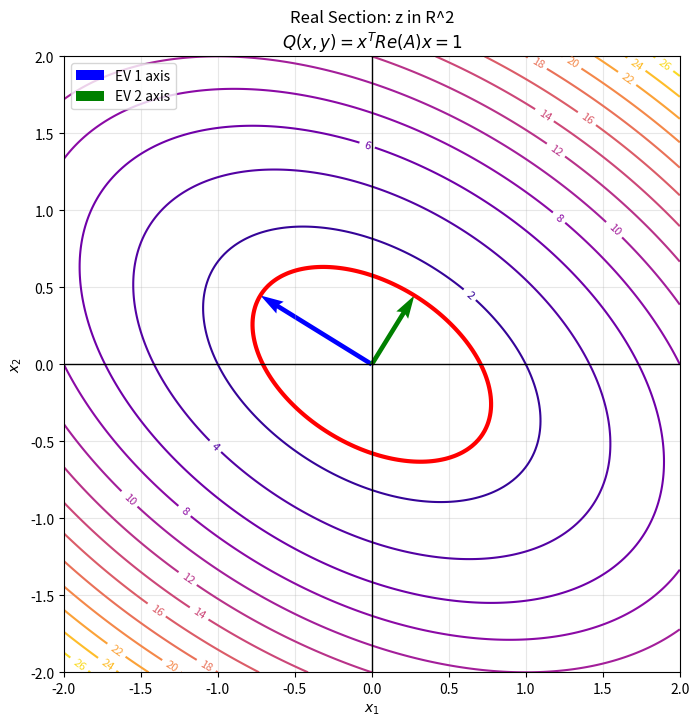

Write the Python code that produced this figure.
import numpy as np

# Inner product on a real vector space
x = np.array([1, 2, 3])
y = np.array([4, 5, 6])

# Standard inner product (two equivalent ways)
inner_product1 = np.dot(x, y)
inner_product2 = x @ y  # using the @ operator

print(f"Inner product of real vectors: {inner_product1}")  # output: 32

# Inner product on a complex vector space
z1 = np.array([1+2j, 3-1j, 0+1j])
z2 = np.array([2-1j, 1+1j, 3-2j])

# ⚠️ A common mistake
wrong_inner = np.dot(z1, z2)  # (10+8j) - wrong!
print(f"Wrong method np.dot(): {wrong_inner}")

# ✅ The correct method
correct_inner = np.vdot(z1, z2)  # -4j - correct!
print(f"Correct method np.vdot(): {correct_inner}")

# Verify positive definiteness: ⟨z1|z1⟩ must be a nonnegative real number
self_inner = np.vdot(z1, z1)
print(f"⟨z1|z1⟩ = {self_inner.real} ≥ 0")  # 16.0

# Check by hand
manual_result = np.conj(z1) @ z2
print(f"Manual computation check: {manual_result}")  # output: -4j

import numpy as np
import scipy.linalg as sclinalg

def gram_schmidt(vectors, rtol=None, atol=0.0):
    """MGS; input has shape (n, d), and each row is one vector.
    The tolerance is set from the largest vector norm in the input. Raises an explicit error on numerical degeneracy;
    this is a test of linear independence up to a tolerance, not the exact algebraic rank.
    """
    vectors = np.asarray(vectors)
    if vectors.ndim != 2:
        raise ValueError("vectors must be a two-dimensional array")
    n, d = vectors.shape
    dtype = np.result_type(vectors.dtype, np.float64)
    if n == 0:
        return np.empty((0, d), dtype=dtype)
    vectors = vectors.astype(dtype)
    if rtol is None:
        rtol = max(n, d) * np.finfo(float).eps
    if rtol < 0 or atol < 0:
        raise ValueError("tolerances must not be negative")
    threshold = atol + rtol * np.max(np.linalg.norm(vectors, axis=1))
    basis = []
    for v in vectors:
        w = v.copy()
        for q in basis:
            w -= np.vdot(q, w) * q
        norm = np.linalg.norm(w)
        if norm <= threshold:
            raise ValueError("input is numerically degenerate at the given tolerance; adjust the tolerance or use a rank-revealing decomposition")
        basis.append(w / norm)
    return np.asarray(basis).reshape(-1, d)

# Test: complex vectors
vectors = np.array([
    [1, 1j],
    [1+1j, 2]
])

orthonormal_basis = gram_schmidt(vectors)
print("Orthonormal basis:")
print(orthonormal_basis)

# Orthogonality check (using the conjugate transpose)
gram_matrix = orthonormal_basis @ orthonormal_basis.conj().T
print("\nOrthogonality check (Gram matrix):")
print(np.round(gram_matrix, 10))



# Compare with SciPy QR
Q, R = sclinalg.qr(vectors.T)
print("\nResult of the SciPy QR function:")
print(Q.T)

# Compare with NumPy's built-in QR
Q, R = np.linalg.qr(vectors.T)
print("\nResult of the NumPy QR function:")
print(Q.T)

# Compare with SciPy orth, which uses the singular value decomposition. The basis it returns is ordered by the distribution of "variance" or "energy" and usually does not line up with the directions of the original vectors at all.
scipy_orth = sclinalg.orth(vectors.T)
print("\nResult of the SciPy orth function, with an orthogonality check:")
print(scipy_orth.T)
gram_matrix = scipy_orth.conj().T @ scipy_orth
print(np.round(gram_matrix, 10))


import numpy as np

np.set_printoptions(precision=4, suppress=True, linewidth=100)

def print_header(title):
    print("=" * 60)
    print(f"  {title}")
    print("=" * 60)

def print_step(step, desc):
    print(f"\n▶ Step {step}: {desc}")
    print("-" * 40)

def compare_print(label, actual, expected_desc):
    print(f"\n[{label}]")
    print(f"  Computed value:\n{actual}")
    print(f"  Expected value: {expected_desc}")

# ============================================================
print_header("Example 9.3.1a | Spectral Decomposition of a Real Symmetric Matrix  A = PΛP^T")
# ============================================================

# --- Step 1 ---
print_step(1, "Define the symmetric matrix A")
A = np.array([[4, 1],
              [1, 4]], dtype=float)
print(A)

# --- Step 2 ---
print_step(2, "Compute the eigenvalues and eigenvectors (eigh guarantees real output)")
eigenvalues, P = np.linalg.eigh(A)
idx = np.argsort(eigenvalues)[::-1]   # descending order: λ₀ ≥ λ₁
eigenvalues = eigenvalues[idx]
P = P[:, idx]
print(f"  Eigenvalues Λ = diag({eigenvalues})")
print(f"  Expected from the text: λ₀ = 5,  λ₁ = 3  ✓")
print(f"\n  Orthogonal matrix P (columns = normalized eigenvectors):")
print(P)
print(f"  Expected from the text: q₀ = (1, 1)/√2,  q₁ = (-1, 1)/√2")

# --- Step 3 ---
print_step(3, "Verify that P is orthogonal: P^T P = I")
compare_print("P^T P", np.round(P.T @ P, 10), "the identity matrix I")

# --- Step 4 ---
print_step(4, "Reconstruct from the spectral decomposition: A_rec = P Λ P^T")
A_rec = P @ np.diag(eigenvalues) @ P.T
compare_print("A_rec = PΛP^T", A_rec,
              "the original matrix A =\n  [[4. 1.]\n   [1. 4.]]")
print(f"\n  Maximum reconstruction error: {np.max(np.abs(A - A_rec)):.2e}")

# --- Step 5 ---
print_step(5, "Outer-product expansion: A = λ₀ q₀q₀^T + λ₁ q₁q₁^T")
term0 = eigenvalues[0] * np.outer(P[:, 0], P[:, 0])
term1 = eigenvalues[1] * np.outer(P[:, 1], P[:, 1])
print(f"  λ₀·q₀q₀^T =\n{term0}")
print(f"  λ₁·q₁q₁^T =\n{term1}")
print(f"  Sum =\n{np.round(term0 + term1, 10)}")

# ============================================================
print_header("Example 9.3.1b | Spectral Decomposition of a Hermitian Matrix  A = UΛU*")
# ============================================================

# --- Step 1 ---
print_step(1, "Define the Hermitian matrix A and verify A = A*")
A_h = np.array([[ 2,  1j],
                [-1j,  2]], dtype=complex)
print(A_h)
print(f"  A = A*: {np.allclose(A_h, A_h.conj().T)}")

# --- Step 2 ---
print_step(2, "Compute the eigenvalues and eigenvectors (eigh guarantees real eigenvalues)")
eigenvalues_h, U = np.linalg.eigh(A_h)
idx = np.argsort(eigenvalues_h)[::-1]   # descending order: λ₀ ≥ λ₁
eigenvalues_h = eigenvalues_h[idx]
U = U[:, idx]
print(f"  Eigenvalues (all real): {eigenvalues_h}")
print(f"  Expected from the text: λ₀ = 3,  λ₁ = 1  ✓")
print(f"\n  Unitary matrix U (columns = normalized eigenvectors):")
print(U)
print(f"  Expected from the text, ordered by λ=3,1: u₀ = (1, -i)/√2, u₁ = (1, i)/√2; eigh returns ascending order and may give different phases")

# --- Step 3 ---
print_step(3, "Verify that U is unitary: U*U = I")
compare_print("U*U", np.round(U.conj().T @ U, 10), "the identity matrix I")

# --- Step 4 ---
print_step(4, "Reconstruct from the spectral decomposition: A_rec = U Λ U*")
A_rec_h = U @ np.diag(eigenvalues_h) @ U.conj().T
compare_print("A_rec = UΛU*", A_rec_h, "the original matrix A_h")
print(f"\n  Maximum reconstruction error: {np.max(np.abs(A_h - A_rec_h)):.2e}")

# --- Step 5 ---
print_step(5, "Verify that eigenvectors for different eigenvalues are orthogonal: ⟨u₀|u₁⟩ = u₀*·u₁")
inner = np.vdot(U[:, 0], U[:, 1])
print(f"  ⟨u₀|u₁⟩ = {inner:.2e}  (should be 0, by property 2 of the theorem)")



import numpy as np
from scipy.linalg import cholesky

# Define the Hermitian matrix A
A = np.array([[3, 2-1j],
              [2+1j, 4]], dtype=complex)

print("Original matrix A:")
print(A)
print()

# Verify the Hermitian property
print("Hermitian property check (A = A^*):", np.allclose(A, A.conj().T))
print()

# Compute the eigenvalues
eigenvalues = np.linalg.eigvalsh(A)
print("Eigenvalues:")
print(f"λ₀ ≈ {eigenvalues[0]:.2f}  (theoretical value: (7-√21)/2 ≈ 1.21)")
print(f"λ₁ ≈ {eigenvalues[1]:.2f}  (theoretical value: (7+√21)/2 ≈ 5.79)")
print(f"All eigenvalues are positive: {np.all(eigenvalues > 0)} → the matrix is positive definite")
print()

# Cholesky decomposition
L = cholesky(A, lower=True)
print("Cholesky factor L:")
print(L)
print()

# Verify LL^* = A
print("Verify LL^* = A:")
A_reconstructed = L @ L.conj().T
print("Reconstructed matrix:")
print(A_reconstructed)
print(f"Maximum error: {np.max(np.abs(A - A_reconstructed)):.2e}")

import numpy as np

np.set_printoptions(precision=4, suppress=True, linewidth=100)

def print_header(title):
    print("=" * 60)
    print(f"  {title}")
    print("=" * 60)

def print_step(step, desc):
    print(f"\n▶ Step {step}: {desc}")
    print("-" * 40)

# ============================================================
print_header("Example 9.4.1 | Determining the Definiteness of a Quadratic Form")
# ============================================================

# --- Step 1 ---
print_step(1, "Read off the symmetric matrix A from the coefficients of the quadratic form")
# Q(x,y,z) = 2x² + 3y² + 4z² - 2xy + 4xz - 6yz
# Off-diagonal terms are halved to symmetrize: a_ij = a_ji = coefficient/2
A = np.array([[ 2, -1,  2],
              [-1,  3, -3],
              [ 2, -3,  4]], dtype=float)
print(A)
print(f"  Symmetry check A = A^T: {np.allclose(A, A.T)}")

# --- Step 2 ---
print_step(2, "Check the value of the quadratic form at a specific vector")
x = np.array([1, 1, 1], dtype=float)
Q_val = x @ A @ x
print(f"  Q(1,1,1) = x^T Ax = {Q_val}")
print(f"  Hand check: 2+3+4−2+4−6 = {2+3+4-2+4-6}  ✓")

# --- Step 3 ---
print_step(3, "Compute the eigenvalues (eigh guarantees real output, in ascending order)")
eigenvalues = np.linalg.eigvalsh(A)
print(f"  λ₀ ≈ {eigenvalues[0]:.4f}")
print(f"  λ₁ ≈ {eigenvalues[1]:.4f}")
print(f"  λ₂ ≈ {eigenvalues[2]:.4f}")

# --- Step 4 ---
print_step(4, "Determine the definiteness")
is_pd = bool(np.all(eigenvalues > 0))
print(f"  All eigenvalues > 0: {is_pd}")
print(f"  → the quadratic form is positive definite  ✓")

# ==================== Visualizing the quadratic form of a Hermitian matrix ====================
import numpy as np
import matplotlib.pyplot as plt


# Create a 2×2 Hermitian matrix
A_hermitian = np.array([
[2,1+1j],[1-1j,3]
], dtype=complex)

print("\n" + "=" * 50)
print("Hermitian matrix example (complex case)")
print("=" * 50)

# Verify the Hermitian property: A = A^†
is_hermitian = np.allclose(A_hermitian, A_hermitian.conj().T)
print(f"Is the matrix Hermitian: {is_hermitian}")
print("\nOriginal matrix A:")
print(A_hermitian)

# Compute the eigenvalues and eigenvectors
# For symmetric matrices, `eigh` is more efficient and more accurate than `eig`, and returns the eigenvalues in ascending order.
eigenvalues_herm, eigenvectors_herm = np.linalg.eigh(A_hermitian)
print("\nEigenvalues (note: the eigenvalues of a Hermitian matrix must be real):")
print(eigenvalues_herm)
print(f"Imaginary parts of the eigenvalues (should be close to zero): {np.max(np.abs(eigenvalues_herm.imag)):.2e}")

print("\nEigenvector matrix (complex vectors):")
print(eigenvectors_herm)

# Verify that the eigenvectors are unitary (using the conjugate transpose for complex vectors)
unitarity_check = eigenvectors_herm.conj().T @ eigenvectors_herm
print("\nInner-product matrix of the eigenvectors Q^† Q (should be the identity matrix):")
print(np.round(unitarity_check, 10))

# Verify the eigendecomposition: A = Q Λ Q^†
A_herm_reconstructed = eigenvectors_herm @ np.diag(eigenvalues_herm) @ eigenvectors_herm.conj().T
reconstruction_error_herm = np.linalg.norm(A_hermitian - A_herm_reconstructed)
print(f"\nReconstruction error ||A - QΛQ^†||: {reconstruction_error_herm:.2e}")

# Check positive definiteness
is_positive_definite_herm = np.all(eigenvalues_herm > 0)
print(f"\nIs the matrix positive definite: {is_positive_definite_herm}")

if is_positive_definite_herm:
    # Compute the square root of the Hermitian matrix
    A_herm_sqrt = eigenvectors_herm @ np.diag(np.sqrt(eigenvalues_herm)) @ eigenvectors_herm.conj().T
    print("\nSquare root of the Hermitian matrix A^(1/2):")
    print(np.round(A_herm_sqrt, 4))
    
    # Verify
    verification_herm = A_herm_sqrt @ A_herm_sqrt
    print("\nCheck (A^(1/2))² ≈ A:")
    print(np.round(verification_herm, 10))
    print(f"Check error: {np.linalg.norm(verification_herm - A_hermitian):.2e}")

# Range of the eigenvalues of the Hermitian matrix
print(f"Eigenvalue range of the Hermitian matrix: [{eigenvalues_herm[0]:.4f}, {eigenvalues_herm[-1]:.4f}]")
print(f"Condition number of the Hermitian matrix: {eigenvalues_herm[-1]/eigenvalues_herm[0]:.4f}")

# Compute the eigenvalues and eigenvectors
eigenvalues_2d_herm, eigenvectors_2d_herm = np.linalg.eigh(A_hermitian )

print("\n" + "=" * 50)
print("Visualizing a 2D Hermitian matrix")
print("=" * 50)
print("Eigenvalues (real):", eigenvalues_2d_herm)
print("Eigenvector matrix (complex):")
print(eigenvectors_2d_herm)




# 3. Create a real coordinate grid (x, y are the two components of the vector)
x = np.linspace(-2, 2, 200)
y = np.linspace(-2, 2, 200)
X, Y = np.meshgrid(x, y)

# 4. Compute the quadratic form Q(v) = v^H A v, where v = [x, y]^T is a real vector
# Note: when v is a real vector, v^H A v = v^T Re(A) v
# because the imaginary parts at symmetric positions cancel (1j * xy - 1j * yx = 0)
Z = A_hermitian[0,0].real * X**2 + 2 * A_hermitian[0,1].real * X * Y + A_hermitian[1,1].real * Y**2

# 5. Plot
plt.figure(figsize=(8, 8))
# Draw the contour lines
contour = plt.contour(X, Y, Z, levels=15, cmap='plasma')
plt.clabel(contour, inline=True, fontsize=8)

# Draw the unit-energy ellipse (Q(v) = 1)
ellipse = plt.contour(X, Y, Z, levels=[1.0], colors='red', linewidths=3)

# On the real section z∈R², the principal axes are determined by Re(A)
section_values, section_vectors = np.linalg.eigh(A_hermitian.real)
for i in range(len(section_values)):
    v = section_vectors[:, i]
    # Scale the eigenvectors to fit the plot
    scale = 1 / np.sqrt(section_values[i])
    plt.quiver(0, 0, v[0]*scale, v[1]*scale, angles='xy', scale_units='xy', 
               scale=1, color=['blue', 'green'][i], label=f'EV {i+1} axis')

plt.axhline(0, color='black', lw=1)
plt.axvline(0, color='black', lw=1)
plt.gca().set_aspect('equal')
plt.title('Real Section: z in R^2\n$Q(x,y) = x^T Re(A) x = 1$')
plt.xlabel('$x_1$')
plt.ylabel('$x_2$')
plt.legend()
plt.grid(True, alpha=0.3)
plt.show()

print("\nKey observations:")
print("• A Hermitian matrix guarantees that z^† A z is always real")
print("• The eigenvalues are all real, even though the eigenvectors are complex vectors")
print("• The contour lines show the section restricted to R²; the full C² has four real dimensions")
print(f"• Eigenvalue range of the matrix A: [{eigenvalues_2d_herm[0]:.4f}, {eigenvalues_2d_herm[-1]:.4f}]")
